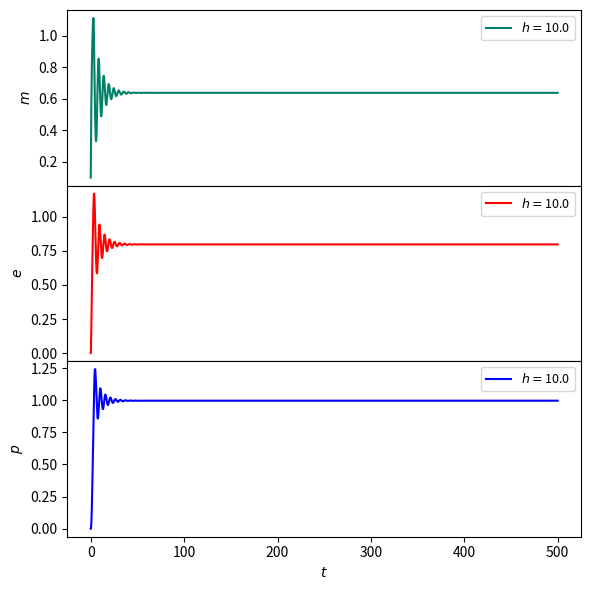

This figure's Python source: (Note: this script raises an exception after producing the figure.)
import numpy as np
import matplotlib.pyplot as plt
from scipy.integrate import odeint
import matplotlib.pyplot as plt
from matplotlib import cm
from numpy import linspace

def g_rep(x,a,b,c,h):
    y = (a / (b + c * (x**h)) )
    return y

def model_goodwin(y, t, am, ae, ap, bm, be, bp, a, b, c, h):
    m,e,p = y
    dmdt = am * g_rep(p,a,b,c,h) - bm * m
    dedt = ae * m - be * e
    dpdt = ap * e - bp * p
    return dmdt, dedt, dpdt

#######################################################
fig = plt.figure(figsize=(6,6))
gs = fig.add_gridspec(3, 1, hspace=0, wspace=0)
ax = gs.subplots(sharex='col')

t = np.linspace(0,500,10000)

# parametros
y0 = 0.1,0,0
am = ae = ap = 1
bm = be = bp = 0.8
a = b = c = 1
param_args = (am, ae, ap, bm, be, bp, a, b, c)

h_array = np.linspace(10, 10, 1)

## colormap
start = 0.0
stop = 1.0
number_of_lines = len(h_array)
cm_subsection = linspace(start, stop, number_of_lines + 1) 

colors1 = [ cm.summer(x) for x in cm_subsection ]
colors2 = [ cm.autumn(x) for x in cm_subsection ]
colors3 = [ cm.winter(x) for x in cm_subsection ]

for i, h in np.ndenumerate(h_array):
    i = i[0]
    sol = odeint(model_goodwin, y0, t, args=(*param_args, h))
    m, e, p = sol.T 
    ax[0].plot(t,m,label=f'$h=${h:3.1f}', color=colors1[i])
    ax[1].plot(t,e,label=f'$h=${h:3.1f}', color=colors2[i])
    ax[2].plot(t,p,label=f'$h=${h:3.1f}', color=colors3[i])

ax[0].set_ylabel('$m$')
ax[1].set_ylabel('$e$')
ax[2].set_ylabel('$p$')

ax[2].set_xlabel('$t$')

ax[0].tick_params(bottom=False)
ax[1].tick_params(bottom=False)

for i in range(len(ax)):
    ax[i].legend(ncol=4, fontsize=9)

fig.tight_layout()
fig.savefig('../figuras/ex01-concentracion-h-osc-kill.pdf')